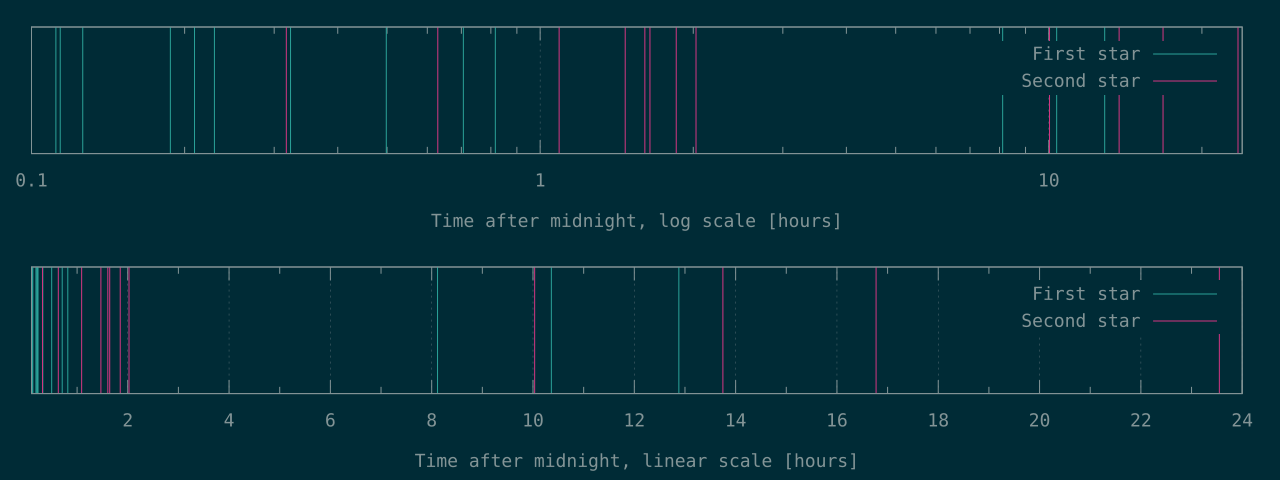

The table this chart was drawn from, first rows:
402	1141
410	2265
454	3923
675	5291
753	5783
824	5918
1163	6666
1794	7290
2543	36117
2939	49495
29215	60382
37304	84777
46365	
